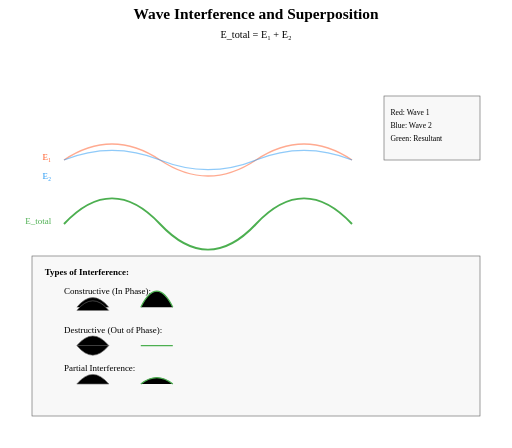
t = 0.00 s
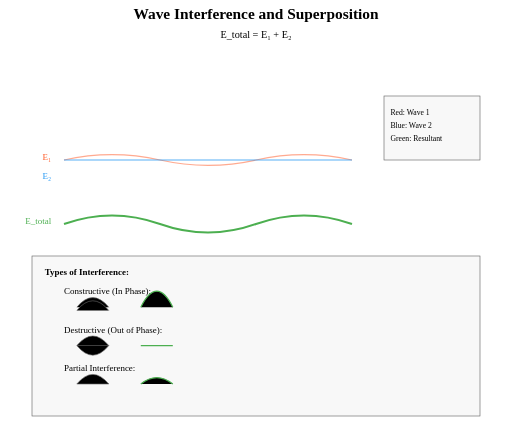
t = 0.50 s
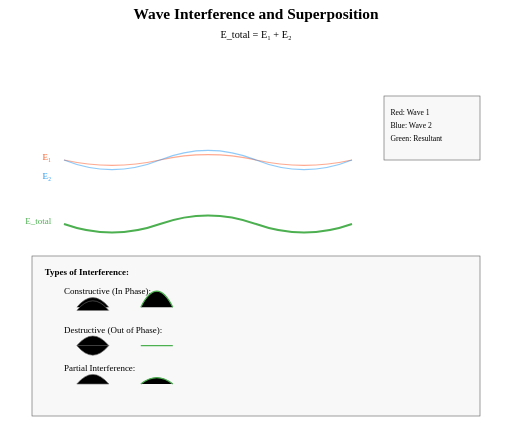
t = 1.00 s
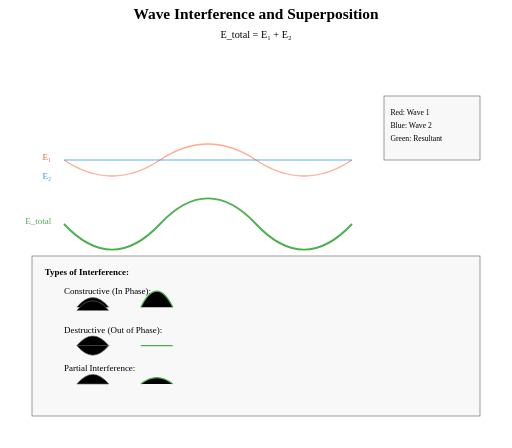
t = 1.50 s
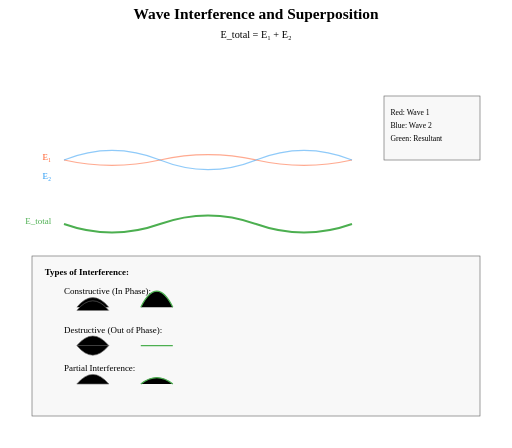
t = 2.00 s
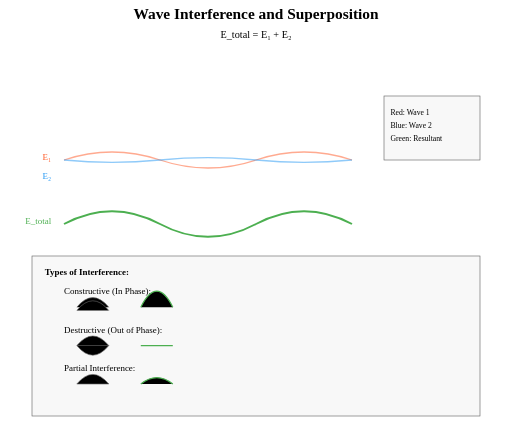
t = 2.63 s

The animated SVG that drew these frames (rendered in a browser with its animation timeline set to each time). Animation: 3 SMIL elements (animate=3); one cycle of 3.00 s, repeats indefinitely.

<?xml version="1.0" encoding="UTF-8"?>
<svg xmlns="http://www.w3.org/2000/svg" width="800" height="700" viewBox="0 0 800 700">
    <rect width="800" height="700" fill="white"/>
    
    <!-- Title -->
    <text x="400" y="30" text-anchor="middle" font-size="24" font-weight="bold">Wave Interference and Superposition</text>
    <text x="400" y="60" text-anchor="middle" font-size="16">E_total = E₁ + E₂</text>

    <!-- Main Visualization -->
    <g transform="translate(400,250)">
        <!-- Wave 1 -->
        <g class="wave1">
            <path d="M -300,0 Q -225,-50 -150,0 T 0,0 T 150,0" 
                  fill="none" stroke="#FF5722" stroke-width="2" stroke-opacity="0.5">
                <animate attributeName="d"
                         values="M -300,0 Q -225,-50 -150,0 T 0,0 T 150,0;
                                M -300,0 Q -225,50 -150,0 T 0,0 T 150,0;
                                M -300,0 Q -225,-50 -150,0 T 0,0 T 150,0"
                         dur="3s"
                         repeatCount="indefinite"/>
            </path>
            <text x="-320" y="0" text-anchor="end" fill="#FF5722" font-size="14">E₁</text>
        </g>

        <!-- Wave 2 -->
        <g class="wave2">
            <path d="M -300,0 Q -225,-30 -150,0 T 0,0 T 150,0" 
                  fill="none" stroke="#2196F3" stroke-width="2" stroke-opacity="0.5">
                <animate attributeName="d"
                         values="M -300,0 Q -225,-30 -150,0 T 0,0 T 150,0;
                                M -300,0 Q -225,30 -150,0 T 0,0 T 150,0;
                                M -300,0 Q -225,-30 -150,0 T 0,0 T 150,0"
                         dur="2s"
                         repeatCount="indefinite"/>
            </path>
            <text x="-320" y="30" text-anchor="end" fill="#2196F3" font-size="14">E₂</text>
        </g>

        <!-- Resultant Wave -->
        <g class="resultant" transform="translate(0,100)">
            <path d="M -300,0 Q -225,-80 -150,0 T 0,0 T 150,0" 
                  fill="none" stroke="#4CAF50" stroke-width="3">
                <animate attributeName="d"
                         values="M -300,0 Q -225,-80 -150,0 T 0,0 T 150,0;
                                M -300,0 Q -225,80 -150,0 T 0,0 T 150,0;
                                M -300,0 Q -225,-80 -150,0 T 0,0 T 150,0"
                         dur="3s"
                         repeatCount="indefinite"/>
            </path>
            <text x="-320" y="0" text-anchor="end" fill="#4CAF50" font-size="14">E_total</text>
        </g>
    </g>

    <!-- Interference Types -->
    <g transform="translate(50,400)">
        <rect width="700" height="250" fill="#f8f8f8" stroke="#666"/>
        <text x="20" y="30" font-size="14" font-weight="bold">Types of Interference:</text>
        
        <!-- Constructive -->
        <g transform="translate(50,60)">
            <text x="0" y="0" font-size="14">Constructive (In Phase):</text>
            <path d="M 20,20 Q 45,-10 70,20" stroke="#666" stroke-width="1"/>
            <path d="M 20,20 Q 45,-10 70,20" stroke="#666" stroke-width="1" transform="translate(0,5)"/>
            <path d="M 20,20 Q 45,-30 70,20" stroke="#4CAF50" stroke-width="2" transform="translate(100,0)"/>
        </g>

        <!-- Destructive -->
        <g transform="translate(50,120)">
            <text x="0" y="0" font-size="14">Destructive (Out of Phase):</text>
            <path d="M 20,20 Q 45,-10 70,20" stroke="#666" stroke-width="1"/>
            <path d="M 20,20 Q 45,50 70,20" stroke="#666" stroke-width="1"/>
            <line x1="120" y1="20" x2="170" y2="20" stroke="#4CAF50" stroke-width="2"/>
        </g>

        <!-- Partial -->
        <g transform="translate(50,180)">
            <text x="0" y="0" font-size="14">Partial Interference:</text>
            <path d="M 20,20 Q 45,-10 70,20" stroke="#666" stroke-width="1"/>
            <path d="M 20,20 Q 45,20 70,20" stroke="#666" stroke-width="1"/>
            <path d="M 120,20 Q 145,0 170,20" stroke="#4CAF50" stroke-width="2"/>
        </g>
    </g>

    <!-- Legend -->
    <g transform="translate(600,150)">
        <rect width="150" height="100" fill="#f8f8f8" stroke="#666"/>
        <text x="10" y="30" font-size="12">Red: Wave 1</text>
        <text x="10" y="50" font-size="12">Blue: Wave 2</text>
        <text x="10" y="70" font-size="12">Green: Resultant</text>
    </g>
</svg> 
